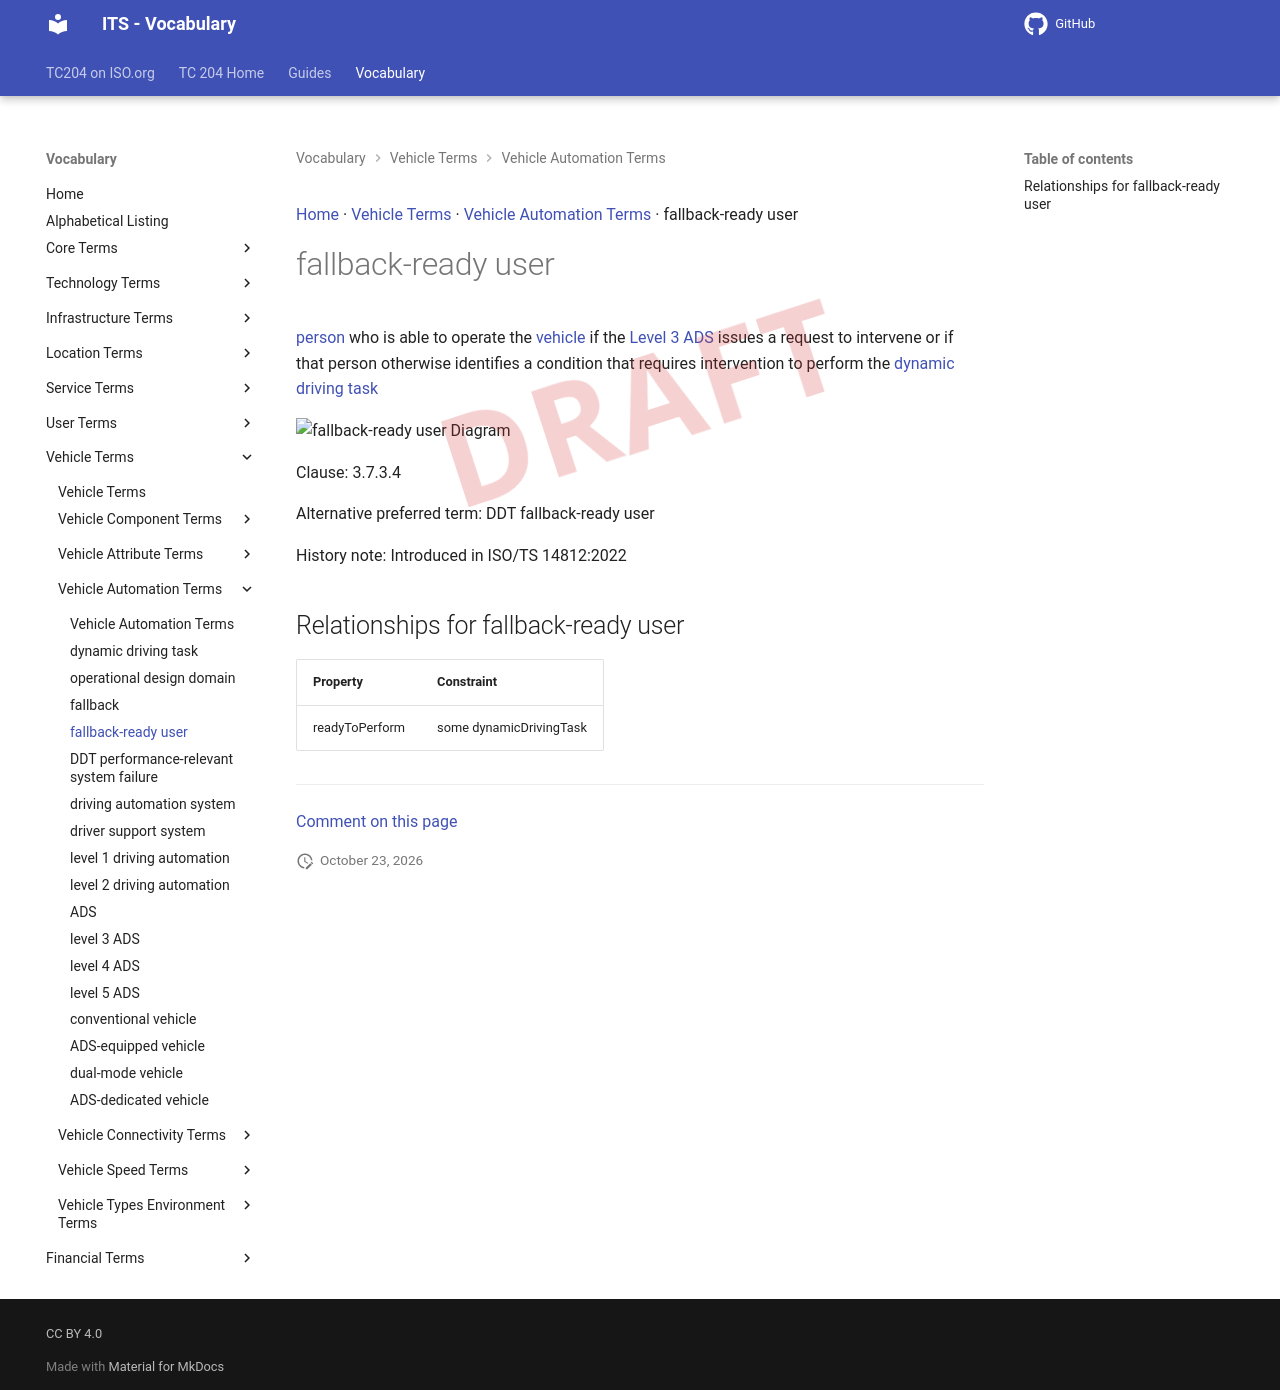

repository: ISO-TC204/iso14812 · page: v1.1.2-alpha.5/terms/fallback-ready user/index.html · generator: mkdocs

[Home](../index.md) · [Vehicle Terms](groups/Vehicle Terms.md) · [Vehicle Automation Terms](patterns/Vehicle Automation Terms.md) · fallback-ready user

# fallback-ready user

<div class="draft4-watermark" aria-hidden="true"></div>

<driving automation> [person](person.md) who is able to operate the [vehicle](vehicle.md) if the [Level 3 ADS](level 3 ADS.md) issues a request to intervene or if that person otherwise identifies a condition that requires intervention to perform the [dynamic driving task](dynamic driving task.md)

<object type="image/svg+xml" data="../../diagrams/fallback-ready user.dot.svg">
    <img alt="fallback-ready user Diagram" src="../../diagrams/fallback-ready user.dot.png" /> <!-- Fallback for non-SVG browsers -->
</object>

Clause: 3.7.3.4

Alternative preferred term: DDT fallback-ready user

History note: Introduced in ISO/TS 14812:2022

## Relationships for fallback-ready user

| Property | Constraint |
| --- | --- |
| readyToPerform | some dynamicDrivingTask |


---

[Comment on this page](https://github.com/ISO-TC204/iso14812/issues/new?template=page-feedback.yml&title=%5BPage+feedback%5D+fallback-ready+user&page-title=fallback-ready+user&page-path=terms%2Ffallback-ready+user.md)
